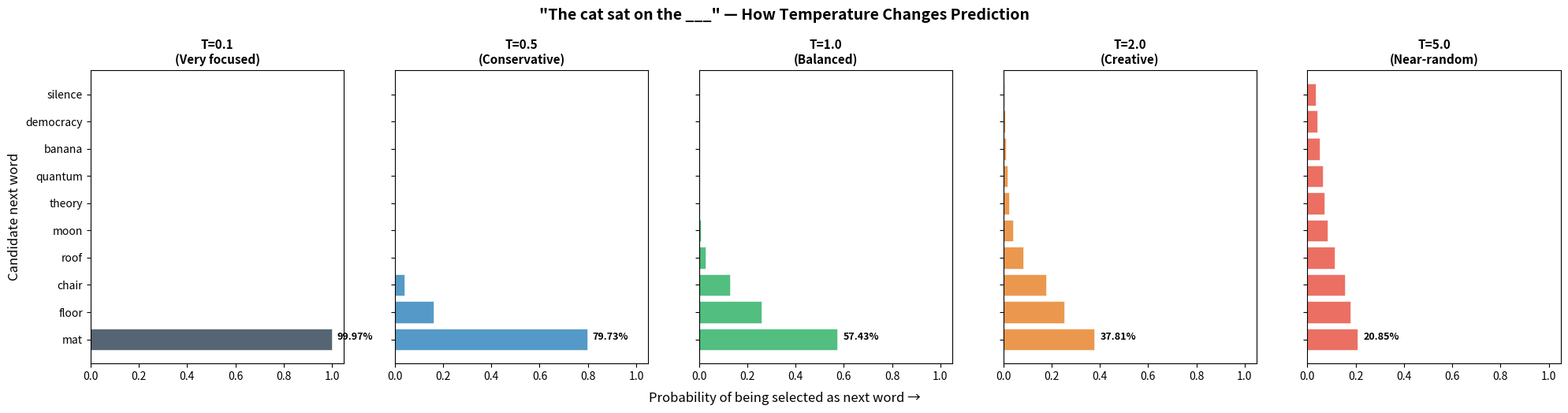

The script that saved this image: (Note: this script raises an exception after producing the figure.)
# Setup: run this cell first (Shift+Enter).
import platform, numpy as np, pandas as pd, matplotlib
import matplotlib.pyplot as plt
np.random.seed(2026)
print("Python", platform.python_version(), "| numpy", np.__version__, "| pandas", pd.__version__)

# Temperature and Word Choice in Text Generation

import numpy as np
import matplotlib.pyplot as plt

np.random.seed(42)

# Simulated next-word probability distribution.
# Imagine the model is predicting the word after "The cat sat on the"
words = ['mat', 'floor', 'chair', 'roof', 'moon', 'theory', 'quantum',
         'banana', 'democracy', 'silence']
# Raw logits (pre-softmax scores) — higher = more likely
logits = np.array([5.0, 4.2, 3.5, 2.0, 0.5, -0.5, -1.0, -2.0, -3.0, -4.0])


def softmax_with_temperature(logits, temperature):
    """Apply temperature scaling and softmax."""
    scaled = logits / temperature
    exp_scaled = np.exp(scaled - np.max(scaled))  # numerical stability
    return exp_scaled / exp_scaled.sum()


temperatures = [0.1, 0.5, 1.0, 2.0, 5.0]
labels = ['T=0.1\n(Very focused)', 'T=0.5\n(Conservative)',
          'T=1.0\n(Balanced)', 'T=2.0\n(Creative)',
          'T=5.0\n(Near-random)']

fig, axes = plt.subplots(1, 5, figsize=(20, 5), sharey=True)

colours = ['#2c3e50', '#2980b9', '#27ae60', '#e67e22', '#e74c3c']

for i, (temp, label, colour) in enumerate(zip(temperatures, labels,
                                                colours)):
    probs = softmax_with_temperature(logits, temp)
    axes[i].barh(range(len(words)), probs, color=colour, alpha=0.8,
                 edgecolor='white', linewidth=0.5)
    axes[i].set_yticks(range(len(words)))
    axes[i].set_yticklabels(words, fontsize=10)
    axes[i].set_title(label, fontsize=11, fontweight='bold')
    axes[i].set_xlim(0, 1.05)

    # Annotate top probability
    max_idx = np.argmax(probs)
    top_prob = probs[max_idx]
    axes[i].annotate(f'{top_prob:.2%}', xy=(top_prob, max_idx),
                     xytext=(5, 0), textcoords='offset points',
                     fontsize=9, fontweight='bold')

axes[0].set_ylabel('Candidate next word', fontsize=12)
fig.suptitle('"The cat sat on the ___" — How Temperature Changes '
             'Prediction', fontsize=14, fontweight='bold')
fig.text(0.5, -0.02, 'Probability of being selected as next word →',
         ha='center', fontsize=12)

plt.tight_layout()
plt.savefig('temperature_hallucination.png', dpi=150,
            bbox_inches='tight')
plt.show()

# --- Demonstrate sampling ---
print("=" * 60)
print("SAMPLING DEMONSTRATION")
print("=" * 60)
print()
print('Prompt: "The cat sat on the ___"\n')

for temp, label in zip(temperatures, labels):
    probs = softmax_with_temperature(logits, temp)
    samples = np.random.choice(words, size=10, p=probs)
    print(f"{label.replace(chr(10), ' ')}")
    print(f"  10 samples: {', '.join(samples)}")
    print()

print("Key insight: temperature controls how much randomness the "
      "sampling step injects into word choice. Low temperature keeps "
      "the model near its most confident guess; high temperature lets "
      "it wander into rare, sometimes incoherent, word choices.")
print("This is not the same thing as an AI 'hallucination' in the "
      "usual sense: a hallucination is a confident but false "
      "statement, and those occur even at low temperature, because "
      "they come from what the model learned (or failed to learn), "
      "not only from how it samples.")
print("One way to picture the hypnagogic state (Lab 76) is as the "
      "brain's prediction engine running with its precision "
      "dialled down—loosely analogous to sampling at a higher "
      "temperature, though Lab 76 itself is described in terms of "
      "precision, not temperature.")

from ipywidgets import interact, FloatSlider, IntSlider

def explore(temperature=1.0, sharpness=1.0, n_samples=10):
    np.random.seed(42)
    scaled_logits = logits * sharpness
    probs = softmax_with_temperature(scaled_logits, temperature)

    fig, ax = plt.subplots(figsize=(5, 4))
    ax.barh(range(len(words)), probs, color="steelblue", alpha=0.85)
    ax.set_yticks(range(len(words)))
    ax.set_yticklabels(words)
    ax.set_xlabel("Probability")
    ax.set_xlim(0, 1.05)
    ax.set_title(f"temperature = {temperature}, sharpness = {sharpness}")
    plt.tight_layout()
    plt.show()

    samples = np.random.choice(words, size=n_samples, p=probs)
    print(f"{n_samples} samples: {', '.join(samples)}")
    print(f"Probability of the single most likely word: {probs.max():.1%}")

interact(explore,
         temperature=FloatSlider(value=1.0, min=0.05, max=5.0, step=0.05),
         sharpness=FloatSlider(value=1.0, min=0.2, max=3.0, step=0.1),
         n_samples=IntSlider(value=10, min=5, max=30, step=5));

# Example data: a small set of words judged "plausible" for this sentence. In a real
# system, this filter would be a language model or a human editor, not a fixed list --
# this is a simplified stand-in for that judgement.
plausible_words = {"mat", "floor", "chair", "roof"}  # example data

np.random.seed(7)
high_temp_samples = np.random.choice(words, size=200, p=softmax_with_temperature(logits, 4.0))
kept = [w for w in high_temp_samples if w in plausible_words]

print(f"Out of {len(high_temp_samples)} high-temperature samples, "
      f"{len(kept)} ({len(kept) / len(high_temp_samples):.0%}) passed the plausibility filter.")
print("This is a toy illustration of harvesting useful output from a noisy, high-temperature")
print("process -- the plausible_words set above is example data, not a trained filter.")

NOTEBOOK_ID = "appendix-4.ipynb"
# Reproducibility record: paste this output into your notes or report.
import sys, platform, datetime, numpy, pandas, matplotlib
print("Notebook:", NOTEBOOK_ID)
print("Run at  :", datetime.datetime.now().isoformat(timespec="seconds"))
print("Python  :", sys.version.split()[0], "on", platform.platform())
print("numpy", numpy.__version__, "| pandas", pandas.__version__, "| matplotlib", matplotlib.__version__)
print("Seed    : 2026")
